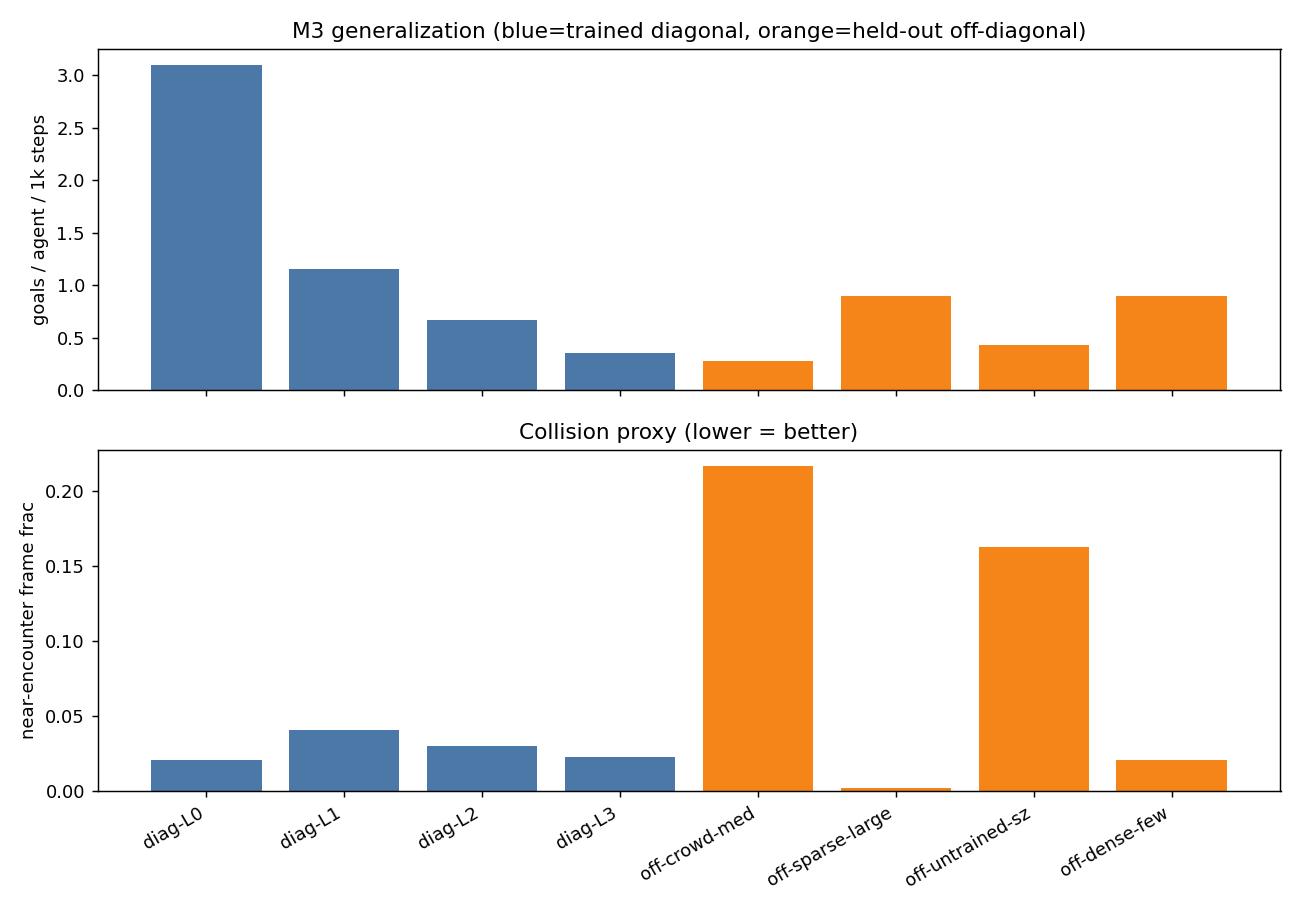

The data file committed next to this chart (first rows):
tag, agents, half, obstacles, goals_per_agent_per_1k, near_frac, overlap_frac, min_approach, fallbacks
diag-L0, 2, 6, 1, 3.10, 0.021, 0.0000, 1.10, 0
diag-L1, 4, 8, 3, 1.15, 0.041, 0.0000, 0.93, 0
diag-L2, 6, 10, 5, 0.67, 0.030, 0.0000, 0.98, 0
diag-L3, 8, 11, 8, 0.35, 0.023, 0.0000, 0.93, 0
off-crowd-med, 8, 8, 6, 0.28, 0.217, 0.0042, 0.73, 0
off-sparse-large, 2, 11, 1, 0.90, 0.002, 0.0000, 1.49, 0
off-untrained-sz, 8, 9, 6, 0.43, 0.163, 0.0000, 0.80, 0
off-dense-few, 2, 8, 8, 0.90, 0.021, 0.0000, 1.10, 0
